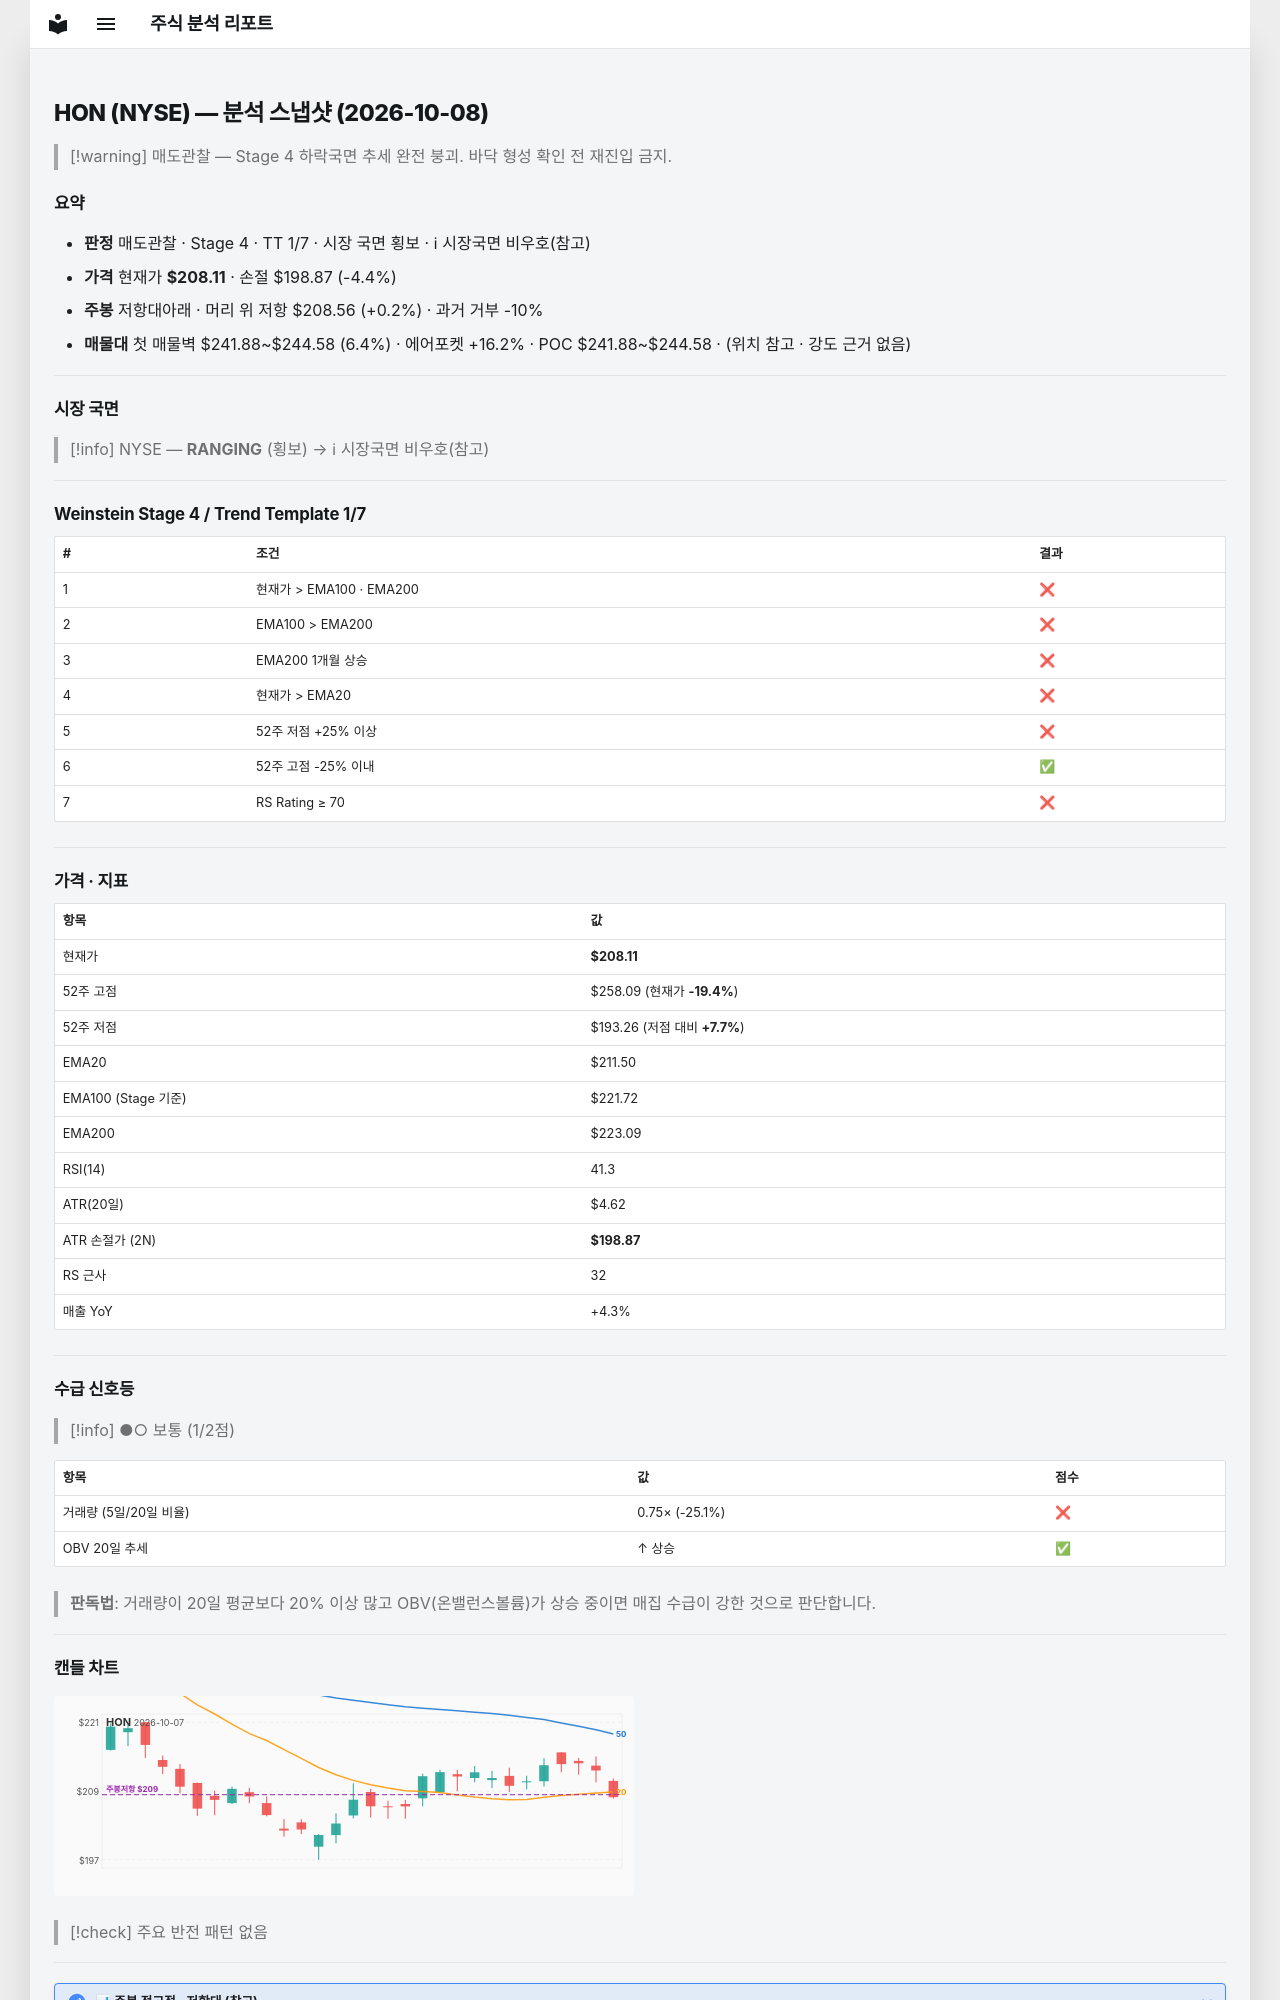

repository: soloandco/stock-reports · page: snapshots/HON-2026-10-08/index.html · generator: mkdocs

---
type: analysis-snapshot
title: HON 분석 스냅샷
ticker: HON
market: NYSE
created: 2026-10-08
updated: 2026-10-08
bar-date: 2026-10-07
verdict: 매도관찰
real-rr: 0.05
sma50-gap-pct: -1.6
weekly-position: 저항대아래
weekly-overhead-price: 208.56
weekly-overhead-pct: 0.2
stage: 4
trend-template-score: 1
tt-max: 7
ma-set: ema-20-100-200
price: 208.11000061035156
stop-price: 198.87391775384137
market-regime: RANGING
supply-demand-score: 1/2
supply-demand-label: 보통
status: tracking
tags:
  - stock-agent
  - watchlist
  - HON
  - analysis
related:
  - "[[analysis-template]]"
---

# HON (NYSE) — 분석 스냅샷 (2026-10-08)

> [!warning] 매도관찰 — Stage 4 하락국면
> 추세 완전 붕괴. 바닥 형성 확인 전 재진입 금지.

## 요약

- **판정** 매도관찰 · Stage 4 · TT 1/7 · 시장 국면 횡보 · ℹ 시장국면 비우호(참고)
- **가격** 현재가 **$208.11** · 손절 $198.87 (-4.4%)
- **주봉** 저항대아래 · 머리 위 저항 $208.56 (+0.2%) · 과거 거부 -10%
- **매물대** 첫 매물벽 $241.88~$244.58 (6.4%) · 에어포켓 +16.2% · POC $241.88~$244.58 · (위치 참고 · 강도 근거 없음)

---

## 시장 국면

> [!info] NYSE — **RANGING** (횡보) → ℹ 시장국면 비우호(참고)

---

## Weinstein Stage 4 / Trend Template 1/7

| # | 조건 | 결과 |
|---|------|------|
| 1 | 현재가 > EMA100 · EMA200 | ❌ |
| 2 | EMA100 > EMA200 | ❌ |
| 3 | EMA200 1개월 상승 | ❌ |
| 4 | 현재가 > EMA20 | ❌ |
| 5 | 52주 저점 +25% 이상 | ❌ |
| 6 | 52주 고점 -25% 이내 | ✅ |
| 7 | RS Rating ≥ 70 | ❌ |

---

## 가격 · 지표

| 항목 | 값 |
|------|---|
| 현재가 | **$208.11** |
| 52주 고점 | $258.09 (현재가 **-19.4%**) |
| 52주 저점 | $193.26 (저점 대비 **+7.7%**) |
| EMA20 | $211.50 |
| EMA100 (Stage 기준) | $221.72 |
| EMA200 | $223.09 |
| RSI(14) | 41.3 |
| ATR(20일) | $4.62 |
| ATR 손절가 (2N) | **$198.87** |
| RS 근사 | 32 |
| 매출 YoY | +4.3% |

---
## 수급 신호등

> [!info] ●○ 보통 (1/2점)

| 항목 | 값 | 점수 |
|------|------|------|
| 거래량 (5일/20일 비율) | 0.75× (-25.1%) | ❌ |
| OBV 20일 추세 | ↑ 상승 | ✅ |

> **판독법**: 거래량이 20일 평균보다 20% 이상 많고 OBV(온밸런스볼륨)가 상승 중이면 매집 수급이 강한 것으로 판단합니다.

---
